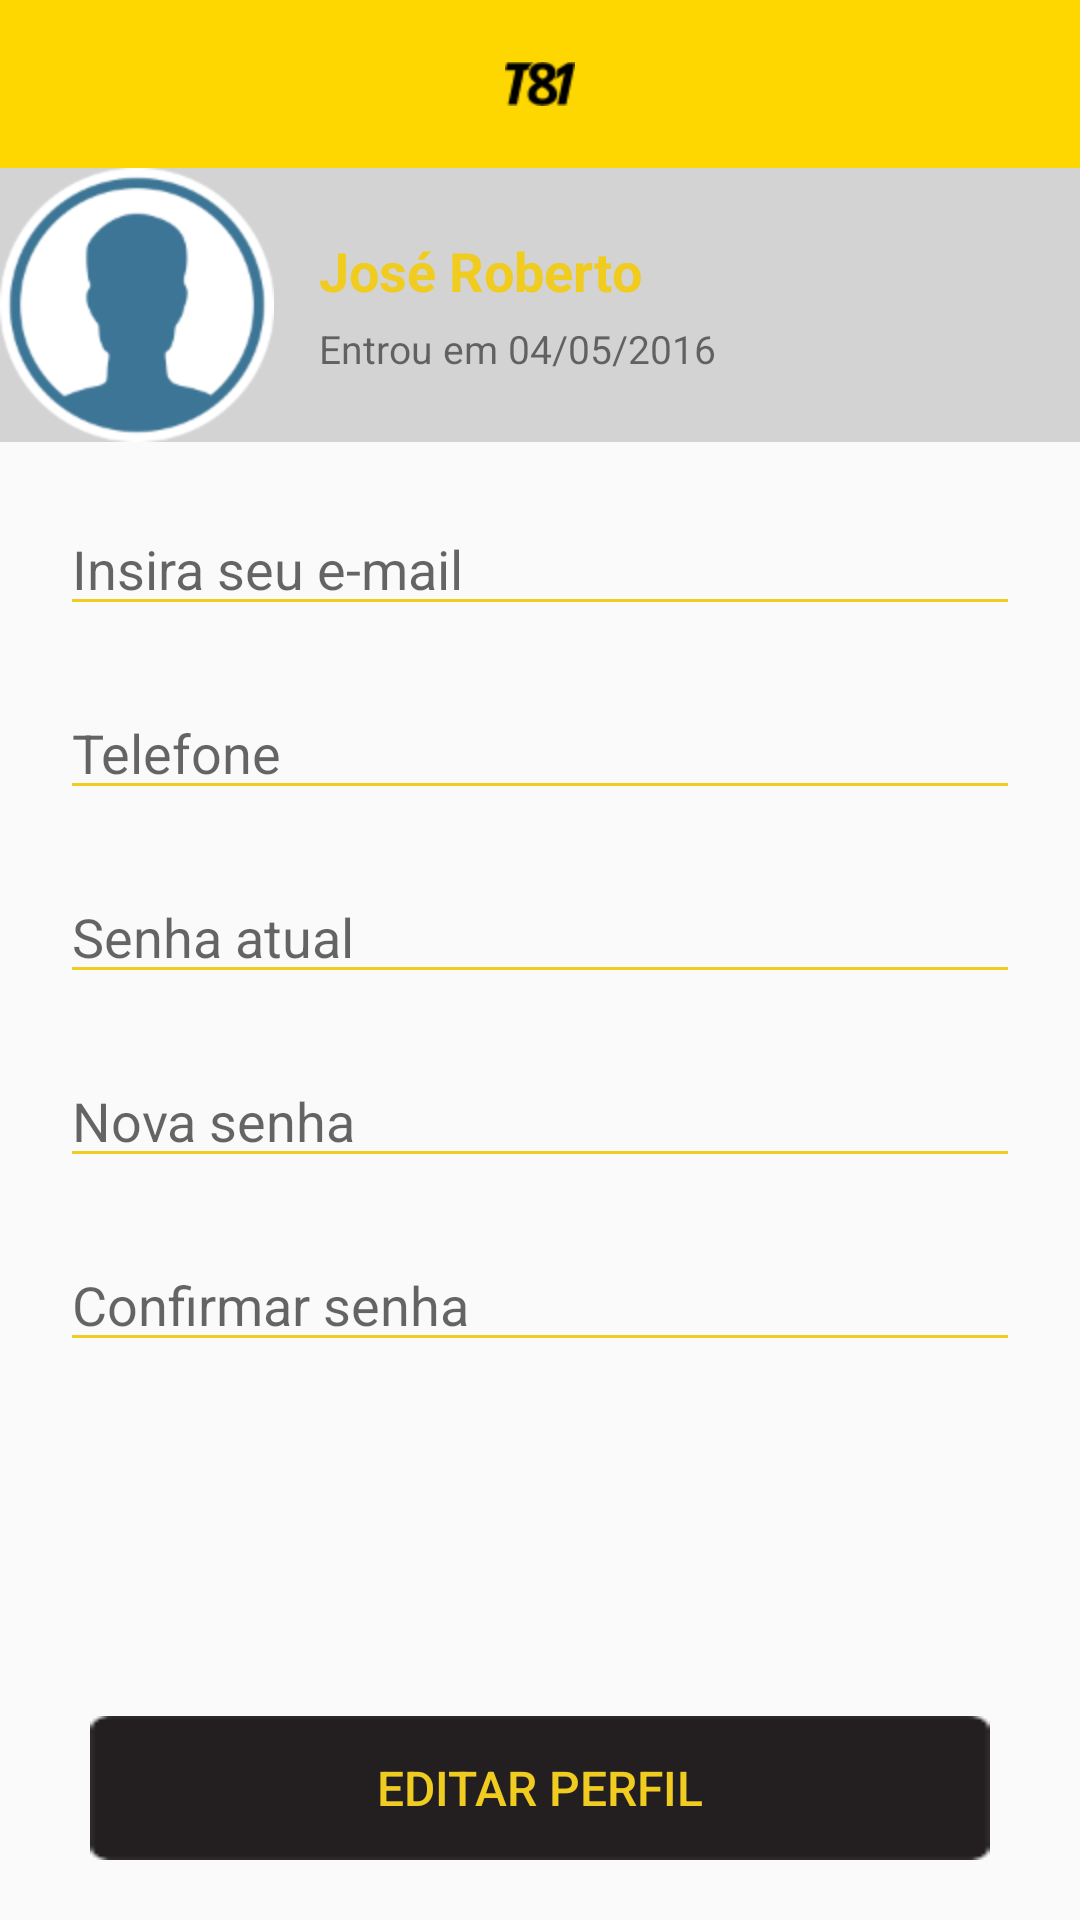

Produce the Android XML layout that renders to this screen, including the resource entries it uses.
<!-- AndroidManifest.xml: application theme AppTheme -->
<!-- res/layout/activity_perfil.xml -->
<?xml version="1.0" encoding="utf-8"?>
<RelativeLayout xmlns:android="http://schemas.android.com/apk/res/android"
    xmlns:app="http://schemas.android.com/apk/res-auto"
    android:layout_width="match_parent"
    android:layout_height="match_parent"
    android:focusable="true"
    android:focusableInTouchMode="true"
    android:orientation="vertical">

    <android.support.v7.widget.Toolbar
        android:id="@+id/toolbar"
        android:layout_width="match_parent"
        android:layout_height="?attr/actionBarSize"
        android:background="?attr/colorPrimary"
        app:popupTheme="@style/AppTheme.PopupOverlay" >

        <ImageButton
            android:layout_width="wrap_content"
            android:layout_height="wrap_content"
            android:id="@+id/imgFaclita"
            android:layout_centerHorizontal="true"
            android:layout_gravity="center"
            android:background="@drawable/logo_actionbar"
            />

    </android.support.v7.widget.Toolbar>

    <LinearLayout
        android:orientation="vertical"
        android:layout_width="match_parent"
        android:layout_height="match_parent"
        android:layout_below="@+id/toolbar"
        android:layout_above="@+id/linearLayout2">

        <LinearLayout
            android:orientation="vertical"
            android:layout_width="match_parent"
            android:layout_height="wrap_content"
            android:layout_below="@+id/toolbar"
            android:layout_above="@+id/linearLayout2"
            android:background="@color/grey_claro" >

            <LinearLayout
                android:orientation="horizontal"
                android:layout_width="match_parent"
                android:layout_height="match_parent">

                <ImageView
                    android:layout_width="wrap_content"
                    android:layout_height="wrap_content"
                    android:id="@+id/imageView9"
                    android:src="@drawable/ic_perfil" />

                <LinearLayout
                    android:orientation="vertical"
                    android:layout_width="match_parent"
                    android:layout_height="wrap_content"
                    android:layout_gravity="center_vertical"
                    android:layout_marginLeft="15dp">

                    <TextView
                        android:layout_width="wrap_content"
                        android:layout_height="wrap_content"
                        android:text="José Roberto"
                        android:id="@+id/textView22"
                        android:textSize="18sp"
                        android:textColor="@color/amarelo"
                        android:textStyle="bold" />

                    <TextView
                        android:layout_width="wrap_content"
                        android:layout_height="wrap_content"
                        android:text="Entrou em 04/05/2016"
                        android:id="@+id/textView23"
                        android:textSize="13sp"
                        android:layout_marginTop="5dp" />
                </LinearLayout>
            </LinearLayout>
        </LinearLayout>

        <LinearLayout
            android:orientation="vertical"
            android:layout_width="match_parent"
            android:layout_height="match_parent"
            android:layout_weight="1"
            android:layout_marginLeft="20dp"
            android:layout_marginRight="20dp"
            android:layout_marginTop="20dp">

            <EditText
                android:layout_width="match_parent"
                android:layout_height="wrap_content"
                android:id="@+id/editText"
                android:inputType="textNoSuggestions"
                android:backgroundTint="@color/amarelo"
                android:hint="Insira seu e-mail" />

            <EditText
                android:layout_width="match_parent"
                android:layout_height="wrap_content"
                android:id="@+id/editText2"
                android:inputType="textNoSuggestions"
                android:backgroundTint="@color/amarelo"
                android:hint="Telefone"
                android:layout_marginTop="20dp" />

            <EditText
                android:layout_width="match_parent"
                android:layout_height="wrap_content"
                android:id="@+id/editText3"
                android:inputType="textFilter|textNoSuggestions|textPassword"
                android:backgroundTint="@color/amarelo"
                android:hint="Senha atual"
                android:layout_marginTop="20dp" />

            <EditText
                android:layout_width="match_parent"
                android:layout_height="wrap_content"
                android:id="@+id/editText4"
                android:inputType="textFilter|textNoSuggestions|textPassword"
                android:backgroundTint="@color/amarelo"
                android:hint="Nova senha"
                android:layout_marginTop="20dp" />

            <EditText
                android:layout_width="match_parent"
                android:layout_height="wrap_content"
                android:id="@+id/editText5"
                android:inputType="textFilter|textNoSuggestions|textPassword"
                android:backgroundTint="@color/amarelo"
                android:hint="Confirmar senha"
                android:layout_marginTop="20dp" />
        </LinearLayout>
    </LinearLayout>

    <LinearLayout
        android:orientation="vertical"
        android:layout_width="match_parent"
        android:layout_height="wrap_content"
        android:layout_alignParentBottom="true"
        android:layout_marginBottom="20dp"
        android:id="@+id/linearLayout2">

        <Button
            android:id="@+id/btnCadastrar"
            android:layout_width="300dp"
            android:layout_height="wrap_content"
            android:layout_gravity="center_horizontal"
            android:text="EDITAR PERFIL"
            android:background="@drawable/btn_bg_black"
            android:layout_alignParentBottom="true"
            android:textColor="@color/amarelo"
            android:textSize="16sp" />
    </LinearLayout>

</RelativeLayout>
<!-- resources referenced by this layout -->
<resources>
  <color name="amarelo">#f0cc20</color>
  <color name="grey_claro">#D3D3D3</color>
  <!-- drawable btn_bg_black: png bitmap (drawable-hdpi, 391 bytes) -->
  <!-- drawable ic_perfil: png bitmap (drawable-hdpi, 8989 bytes) -->
  <!-- drawable logo_actionbar: png bitmap (drawable-hdpi, 845 bytes) -->
  <style name="AppTheme.PopupOverlay" parent="ThemeOverlay.AppCompat.Light" />
  <style name="AppTheme" parent="Theme.AppCompat.Light.NoActionBar">
          
          <item name="colorPrimary">@color/colorPrimary</item>
          <item name="colorPrimaryDark">@color/colorPrimaryDark</item>
          <item name="colorAccent">@color/colorAccent</item>
      </style>
  <color name="colorPrimary">#FFD700</color>
  <color name="colorPrimaryDark">#FFD700</color>
  <color name="colorAccent">#000000</color>
</resources>
